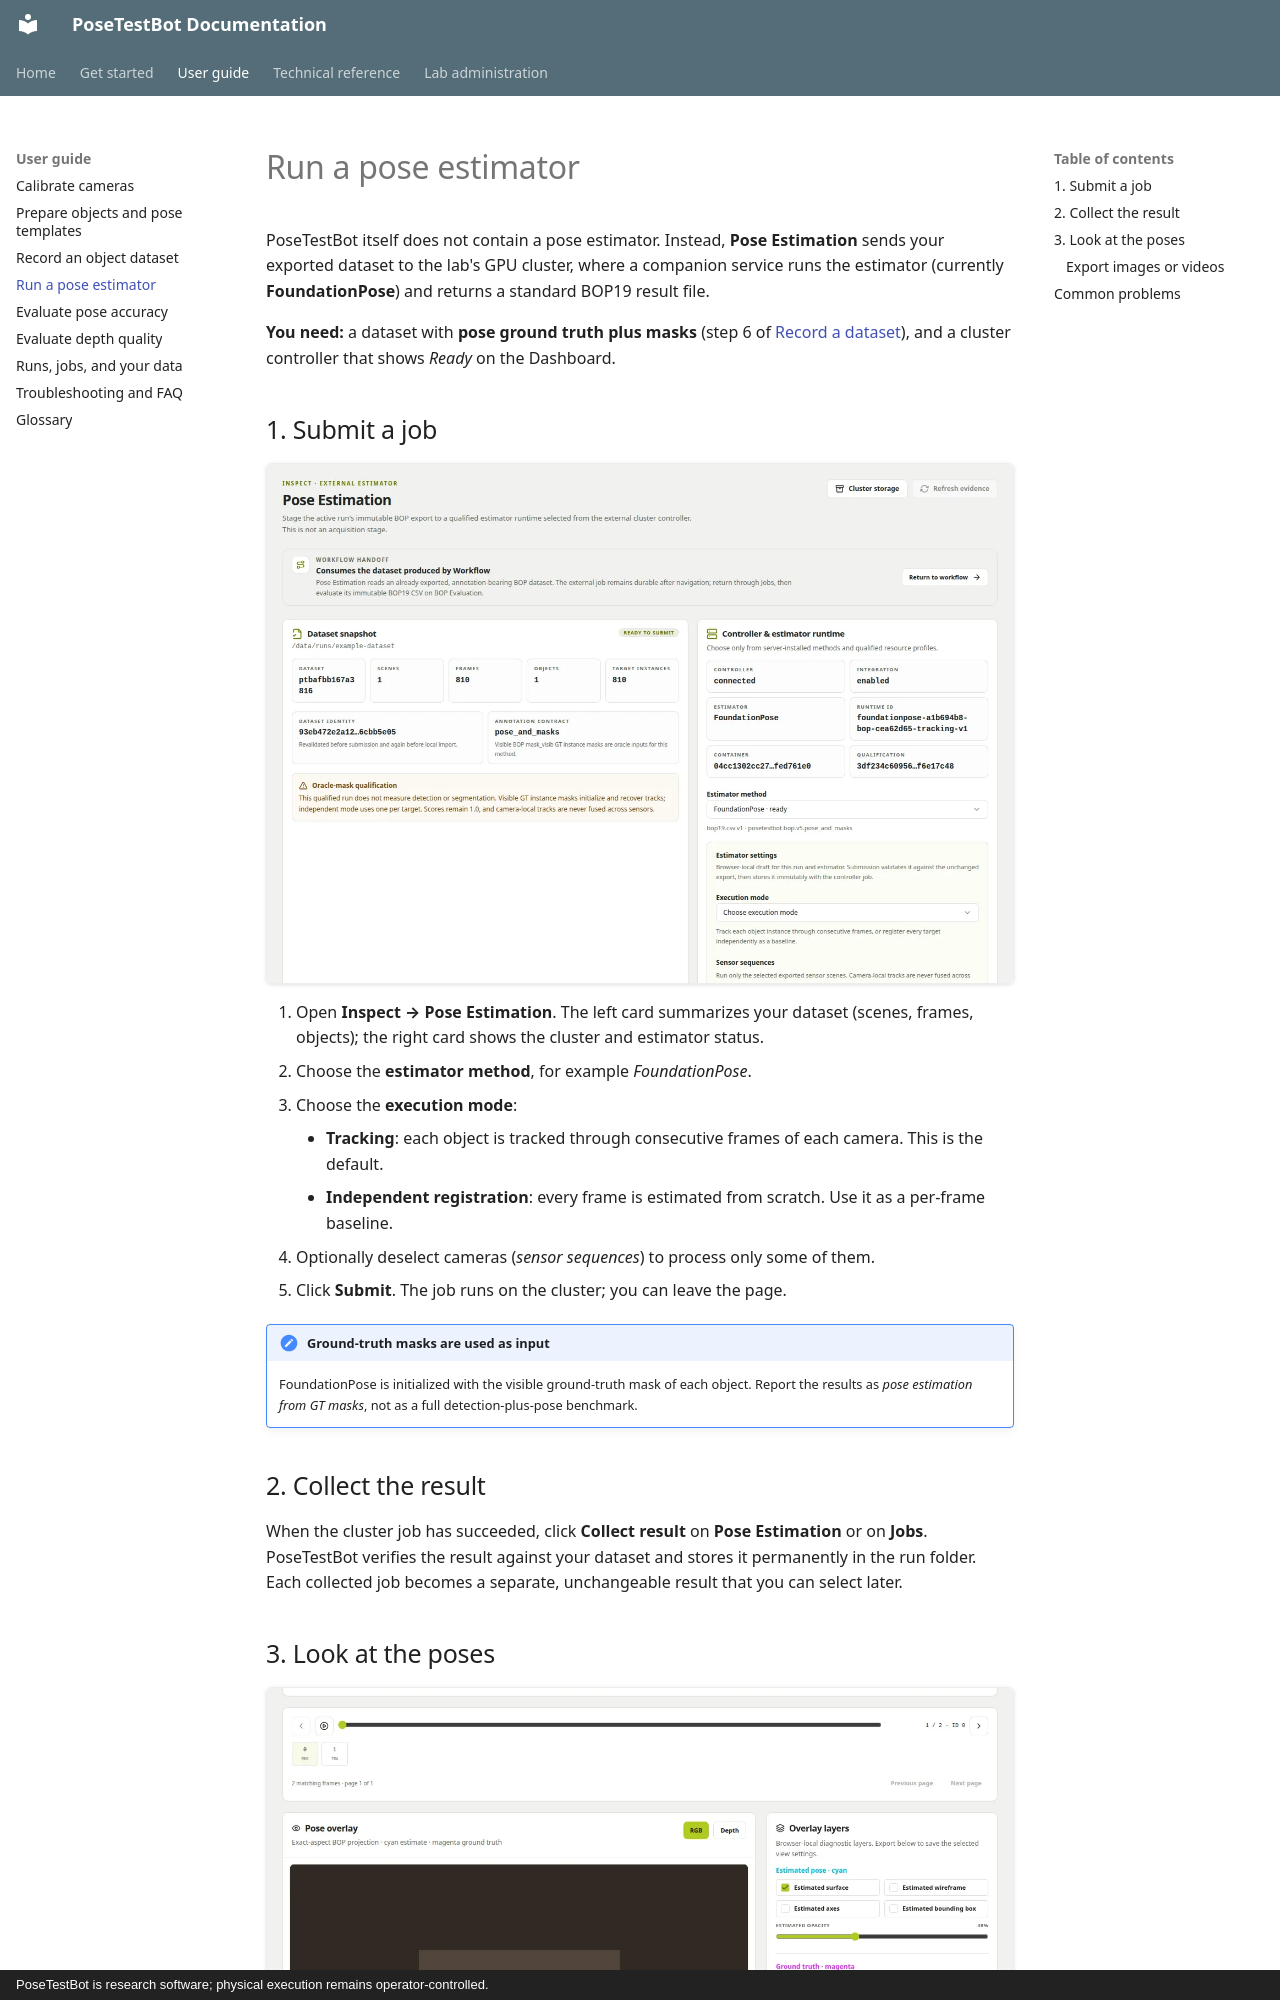

repository: match-cow/posetestbot · page: guide/pose-estimation/index.html · generator: mkdocs · copyright: PoseTestBot is research software; physical execution remains operator-controlled.

# Run a pose estimator

PoseTestBot itself does not contain a pose estimator. Instead, **Pose
Estimation** sends your exported dataset to the lab's GPU cluster, where a
companion service runs the estimator (currently **FoundationPose**) and
returns a standard BOP19 result file.

**You need:** a dataset with **pose ground truth plus masks** (step 6 of
[Record a dataset](record-dataset.md)), and a cluster controller that shows
*Ready* on the Dashboard.

## 1. Submit a job

[![Pose Estimation page](../images/console/pose-estimation.webp){ loading=lazy }](../images/console/pose-estimation.webp)

1. Open **Inspect → Pose Estimation**. The left card summarizes your
   dataset (scenes, frames, objects); the right card shows the cluster and
   estimator status.
2. Choose the **estimator method**, for example *FoundationPose*.
3. Choose the **execution mode**:
    - **Tracking**: each object is tracked through consecutive frames
      of each camera. This is the default.
    - **Independent registration**: every frame is estimated from scratch.
      Use it as a per-frame baseline.
4. Optionally deselect cameras (*sensor sequences*) to process only some of
   them.
5. Click **Submit**. The job runs on the cluster; you can leave the page.

!!! note "Ground-truth masks are used as input"

    FoundationPose is initialized with the visible ground-truth mask of each
    object. Report the results as *pose estimation from GT masks*, not as a
    full detection-plus-pose benchmark.

## 2. Collect the result

When the cluster job has succeeded, click **Collect result** on **Pose
Estimation** or on **Jobs**. PoseTestBot verifies the result against your
dataset and stores it permanently in the run folder. Each collected job
becomes a separate, unchangeable result that you can select later.
